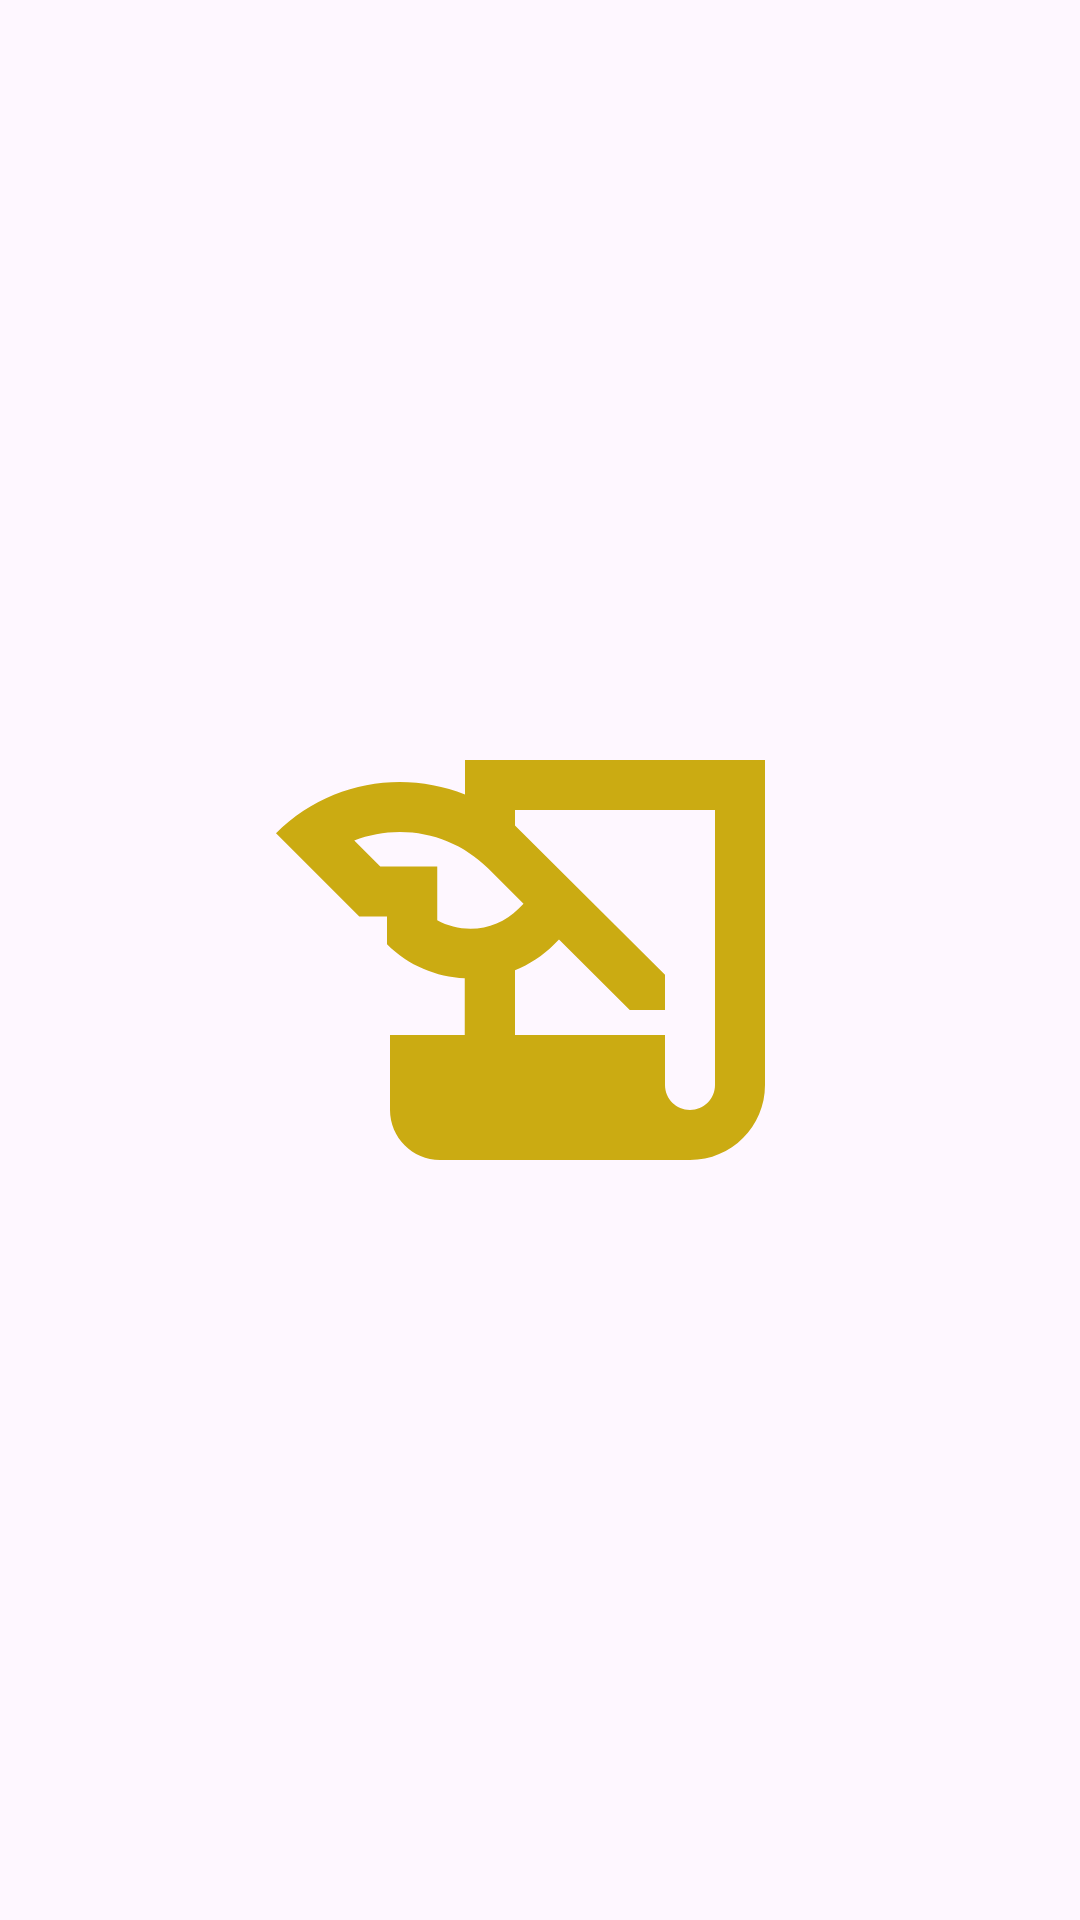

The Android layout XML behind this screen, and the referenced resources:
<!-- AndroidManifest.xml: application theme Theme.Assignment1App -->
<!-- res/layout/activity_splash_screen.xml -->
<?xml version="1.0" encoding="utf-8"?>
<RelativeLayout xmlns:android="http://schemas.android.com/apk/res/android"
    xmlns:app="http://schemas.android.com/apk/res-auto"
    xmlns:tools="http://schemas.android.com/tools"
    android:layout_width="match_parent"
    android:layout_height="match_parent"
    tools:context=".SplashScreenActivity">

    <ImageView
        android:id="@+id/iv_note"
        android:layout_width="200dp"
        android:layout_height="200dp"
        android:layout_centerInParent="true"
        android:src="@drawable/baseline_history_edu_24" />

</RelativeLayout>
<!-- resources referenced by this layout -->
<resources>
  <!-- drawable baseline_history_edu_24 (drawable) -->
  <vector android:height="24dp" android:tint="#CBAB12"
      android:viewportHeight="24" android:viewportWidth="24"
      android:width="24dp" xmlns:android="http://schemas.android.com/apk/res/android">
      <path android:fillColor="@android:color/white" android:pathData="M9,4v1.38c-0.83,-0.33 -1.72,-0.5 -2.61,-0.5c-1.79,0 -3.58,0.68 -4.95,2.05l3.33,3.33h1.11v1.11c0.86,0.86 1.98,1.31 3.11,1.36V15H6v3c0,1.1 0.9,2 2,2h10c1.66,0 3,-1.34 3,-3V4H9zM7.89,10.41V8.26H5.61L4.57,7.22C5.14,7 5.76,6.88 6.39,6.88c1.34,0 2.59,0.52 3.54,1.46l1.41,1.41l-0.2,0.2c-0.51,0.51 -1.19,0.8 -1.92,0.8C8.75,10.75 8.29,10.63 7.89,10.41zM19,17c0,0.55 -0.45,1 -1,1s-1,-0.45 -1,-1v-2h-6v-2.59c0.57,-0.23 1.1,-0.57 1.56,-1.03l0.2,-0.2L15.59,14H17v-1.41l-6,-5.97V6h8V17z"/>
  </vector>
  <style name="Theme.Assignment1App" parent="Base.Theme.Assignment1App" />
  <style name="Base.Theme.Assignment1App" parent="Theme.Material3.DayNight.NoActionBar">
          
          
      </style>
</resources>
